Photos from the image-classification dataset "BOT_EMPTY" in the GitHub repository andrewsimonds14/Highway-Simulation. Its 2 classes are: bot present, empty.

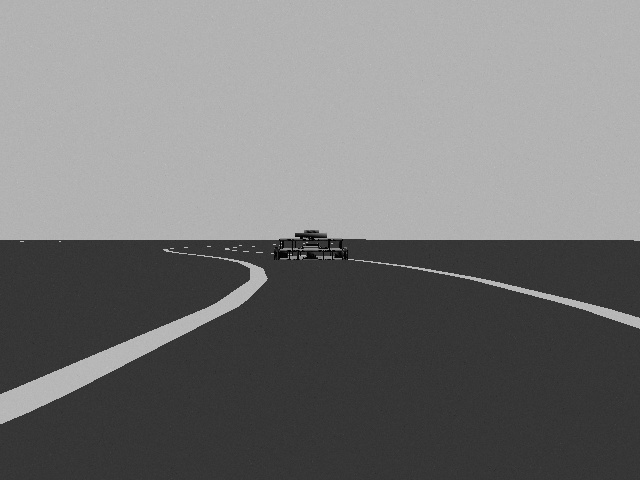
Label: bot present

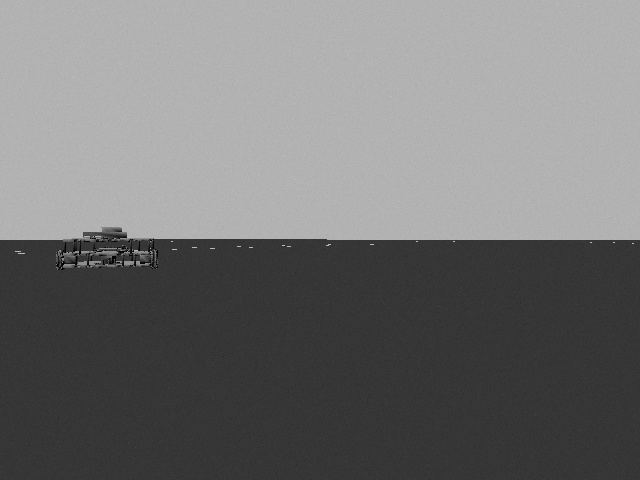
Label: bot present

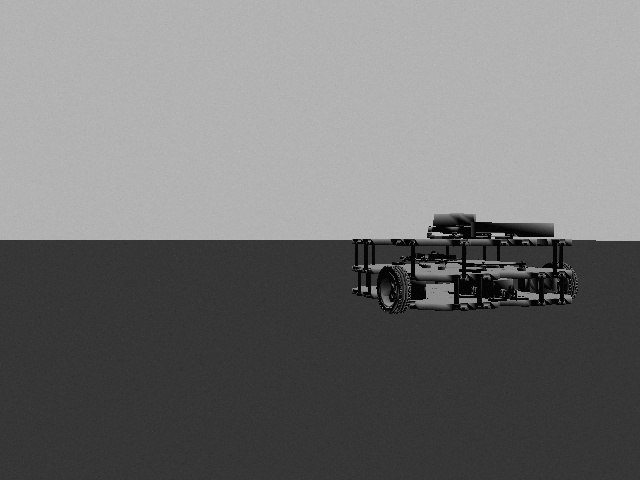
Label: bot present

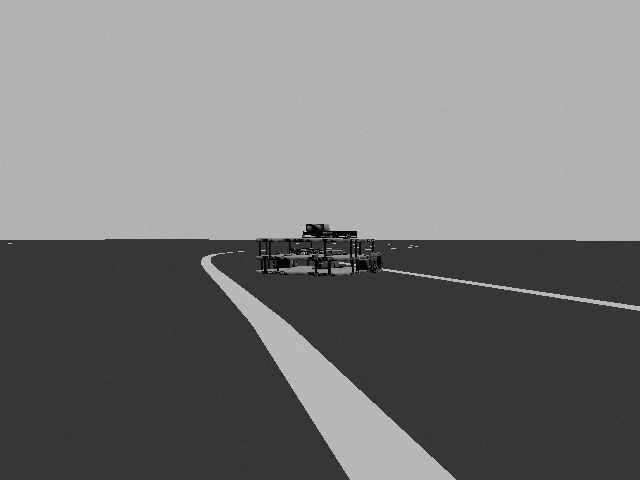
Label: bot present

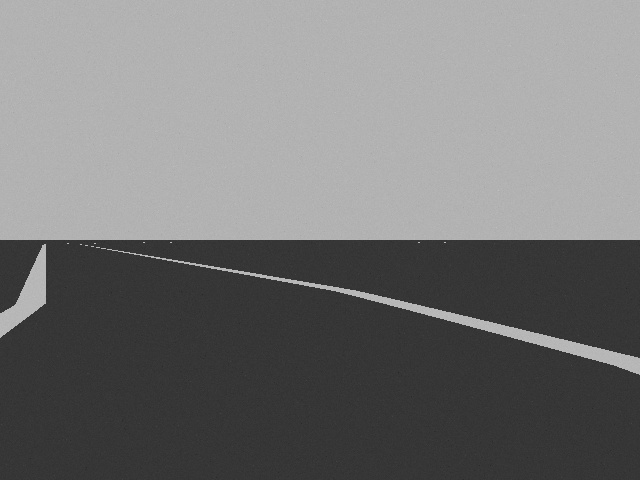
Label: empty

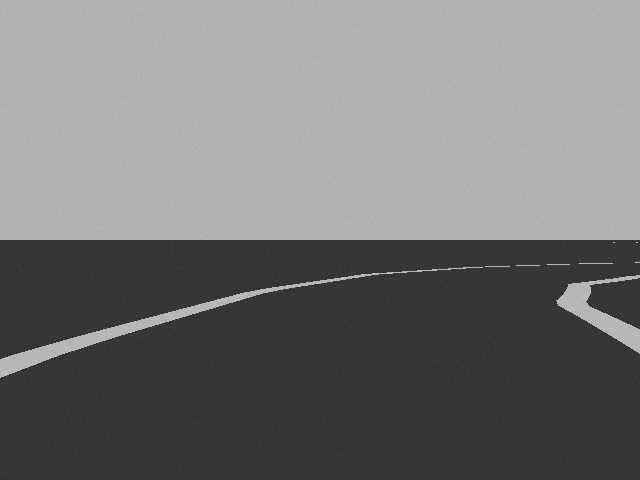
Label: empty
